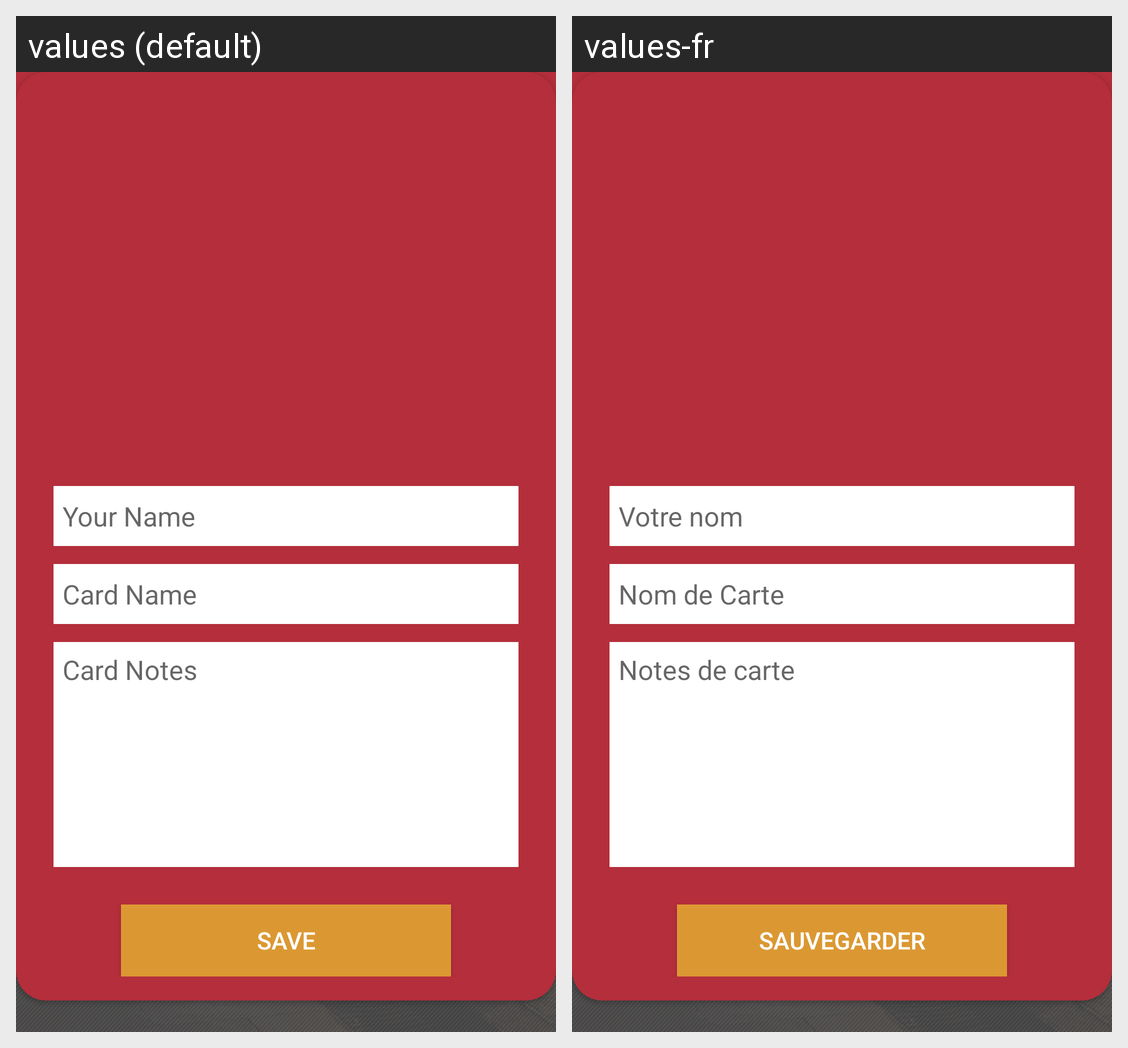

Here is an Android app screen in its default locale and in the app's own translations. Write out the translated-string differences for the strings that appear on this screen.
Android screen res/layout/activity_take_loyalty_name_details.xml rendered under 2 locales, left to right: values (default), values-fr. Device: Nexus 5 (rendered at 1080×1920; each locale shown at half size, 540×960, under a caption strip naming it); theme AppTheme.
Strings drawn on this screen, with the default value and each locale's value (text and hints the layout hard-codes, and strings that could not be matched under every locale, appear in the picture but are not listed):

your_name
  values: Your Name
  values-fr: Votre nom

card_name
  values: Card Name
  values-fr: Nom de Carte

card_notes
  values: Card Notes
  values-fr: Notes de carte

save
  values: Save
  values-fr: Sauvegarder
